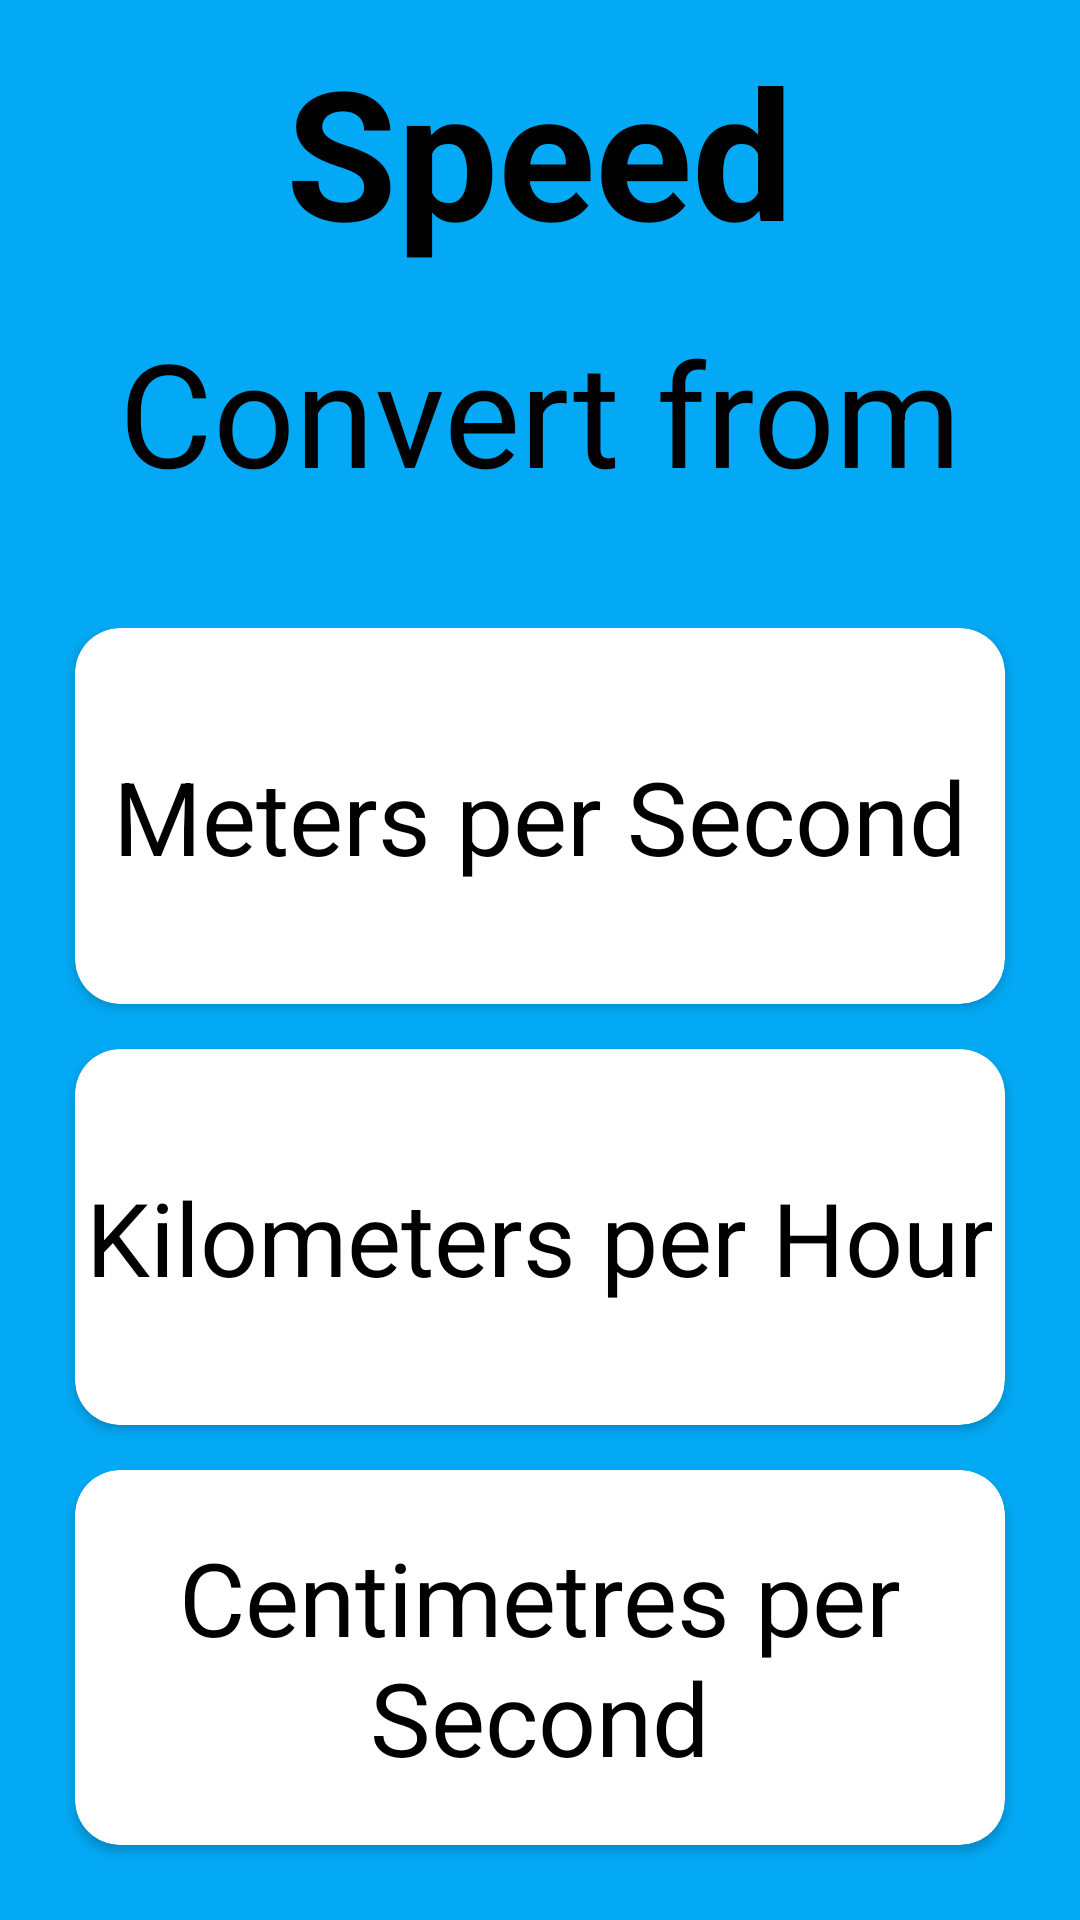

Produce the Android XML layout that renders to this screen, including the resource entries it uses.
<!-- AndroidManifest.xml: application theme Theme.MyAppConverter2 -->
<!-- res/layout/activity_speed.xml -->
<?xml version="1.0" encoding="utf-8"?>
<LinearLayout xmlns:android="http://schemas.android.com/apk/res/android"
    xmlns:app="http://schemas.android.com/apk/res-auto"
    xmlns:tools="http://schemas.android.com/tools"
    android:layout_width="match_parent"
    android:layout_height="match_parent"
    android:background="#03A9F4"
    android:orientation="vertical"
    tools:context=".speed">

    <TextView
        android:id="@+id/textView"
        android:layout_width="wrap_content"
        android:layout_height="wrap_content"
        android:layout_gravity="center"
        android:text="Speed"
        android:textColor="@color/black"
        android:textSize="60sp"
        android:textStyle="bold"
        android:layout_marginTop="10dp"/>
    <TextView

        android:layout_width="match_parent"
        android:layout_height="wrap_content"
        android:layout_marginTop="15dp"
        android:text="Convert from"
        android:textAlignment="center"
        android:textColor="#020000"
        android:textSize="48sp" />


    <GridLayout
        android:layout_width="match_parent"
        android:layout_height="0dp"
        android:layout_marginTop="30dp"
        android:layout_weight="1"
        android:columnCount="1"
        android:padding="10dp"
        android:rowCount="1">

        <androidx.cardview.widget.CardView
            android:layout_width="0dp"
            android:layout_height="0dp"
            android:layout_rowWeight="1"
            android:layout_columnWeight="1"
            android:layout_marginLeft="15dp"
            android:layout_marginRight="15dp"
            android:layout_marginBottom="15dp"
            android:elevation="10dp"
            app:cardCornerRadius="15dp"
            android:id="@+id/speedcard1">

            <TextView
                android:layout_width="wrap_content"
                android:layout_height="wrap_content"
                android:layout_gravity="center"
                android:text="Meters per Second"
                android:textColor="@color/black"
                android:textSize="34sp">

            </TextView>

        </androidx.cardview.widget.CardView>
        <androidx.cardview.widget.CardView
            android:layout_width="0dp"
            android:layout_height="0dp"
            android:layout_rowWeight="1"
            android:layout_columnWeight="1"
            android:layout_marginLeft="15dp"
            android:layout_marginRight="15dp"
            android:layout_marginBottom="15dp"
            android:elevation="10dp"
            app:cardCornerRadius="15dp"
            android:id="@+id/speedcard2">

            <TextView
                android:layout_width="wrap_content"
                android:layout_height="wrap_content"
                android:layout_gravity="center"
                android:text="Kilometers per Hour"
                android:textColor="@color/black"
                android:textSize="34sp">

            </TextView>

        </androidx.cardview.widget.CardView>
        <androidx.cardview.widget.CardView
            android:layout_width="0dp"
            android:layout_height="0dp"
            android:layout_rowWeight="1"
            android:layout_columnWeight="1"
            android:layout_marginLeft="15dp"
            android:layout_marginRight="15dp"
            android:layout_marginBottom="15dp"
            android:elevation="10dp"
            app:cardCornerRadius="15dp"
            android:id="@+id/speedcard3">

            <TextView
                android:layout_width="match_parent"
                android:layout_height="wrap_content"
                android:layout_gravity="center"
                android:text="Centimetres per Second"
                android:textColor="@color/black"
                android:textSize="34sp"
                android:gravity="center">

            </TextView>

        </androidx.cardview.widget.CardView>



    </GridLayout>
</LinearLayout>
<!-- resources referenced by this layout -->
<resources>
  <style name="Theme.MyAppConverter2" parent="Theme.MaterialComponents.DayNight.DarkActionBar">
          
          <item name="colorPrimary">@color/purple_500</item>
          <item name="colorPrimaryVariant">@color/purple_700</item>
          <item name="colorOnPrimary">@color/white</item>
          
          <item name="colorSecondary">@color/teal_200</item>
          <item name="colorSecondaryVariant">@color/teal_700</item>
          <item name="colorOnSecondary">@color/black</item>
          
          <item name="android:statusBarColor" tools:targetApi="l">?attr/colorPrimaryVariant</item>
          
      </style>
  <!-- not gathered from this repository: default colours our renderer supplied (Android Studio template values) -->
  <color name="purple_500">#FF6200EE</color>
  <color name="purple_700">#FF3700B3</color>
  <color name="teal_200">#FF03DAC5</color>
  <color name="teal_700">#FF018786</color>
  <color name="black">#FF000000</color>
  <color name="white">#FFFFFFFF</color>
</resources>
